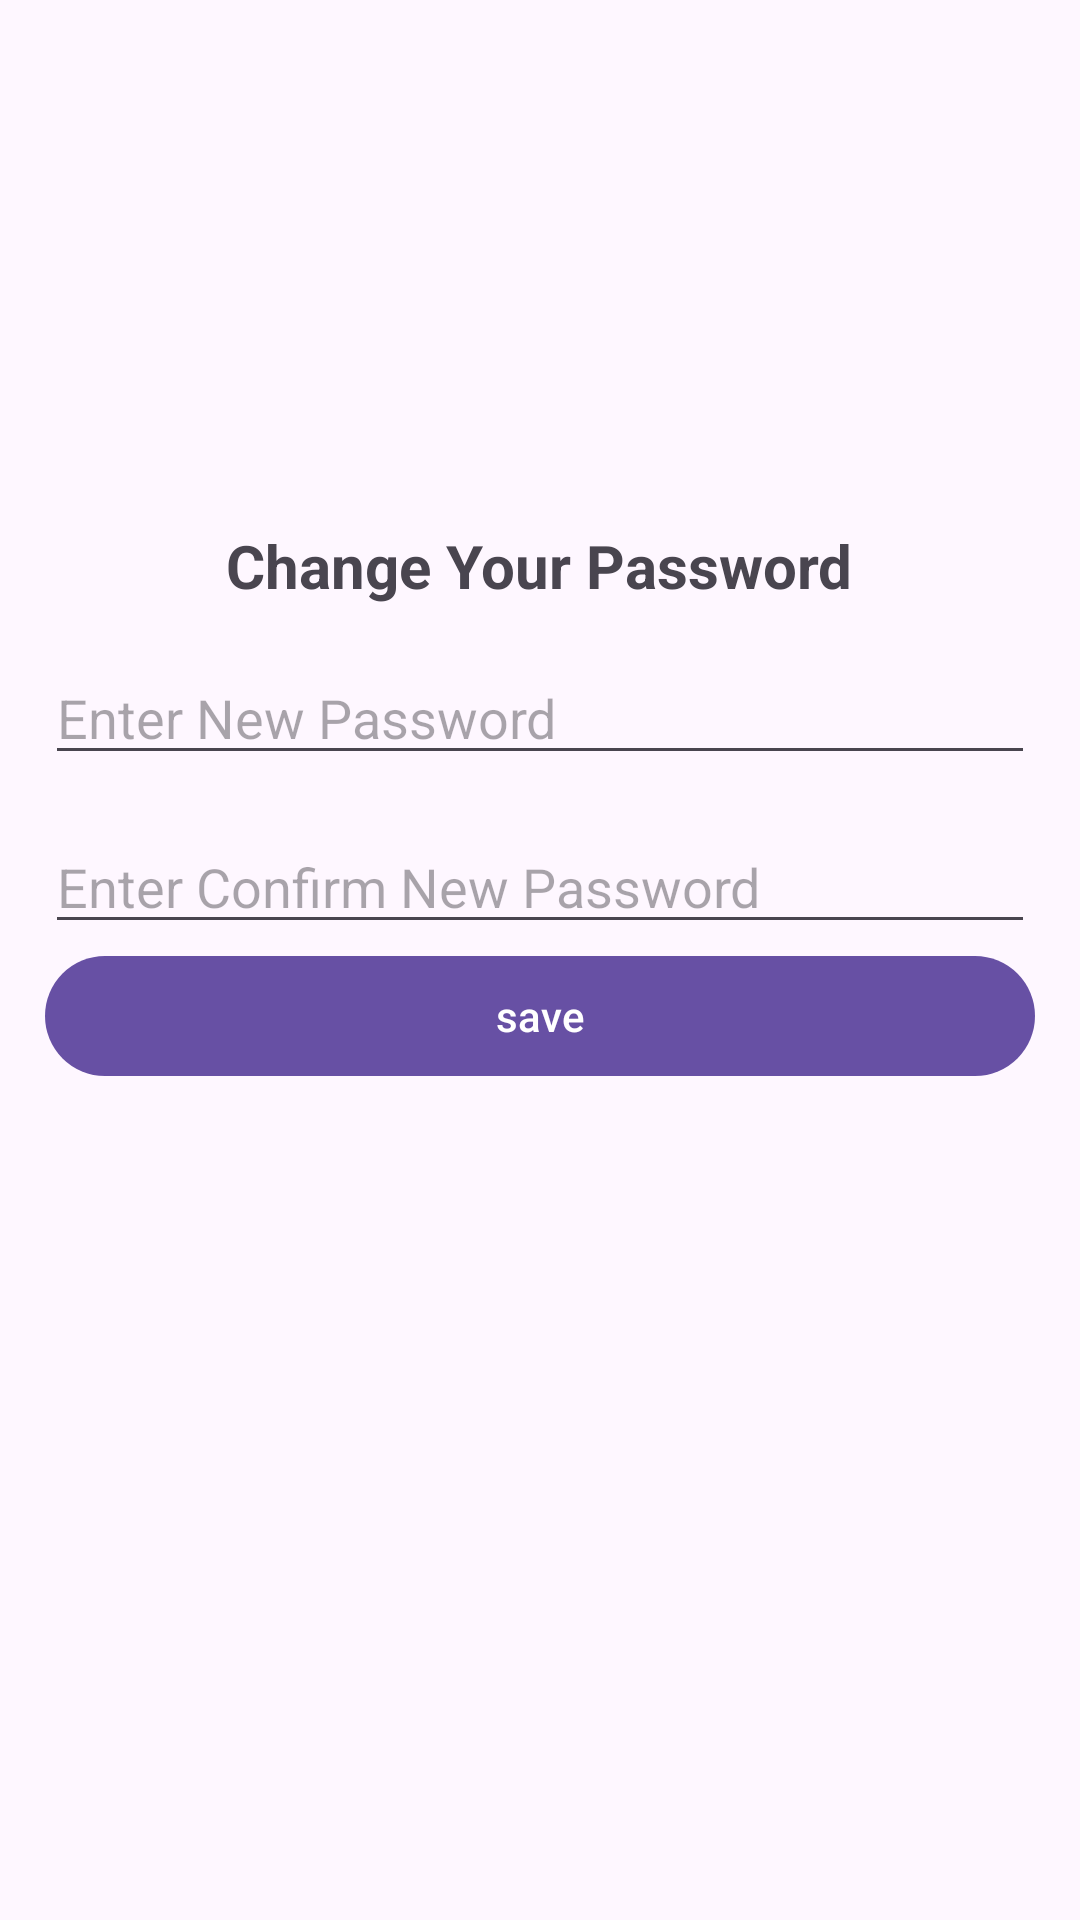

Android layout source for this screen:
<!-- AndroidManifest.xml: application theme Theme.CampusExpenseManagerSE06304 -->
<!-- res/layout/activuty_update_password.xml -->
<?xml version="1.0" encoding="utf-8"?>
<LinearLayout xmlns:android="http://schemas.android.com/apk/res/android"
    android:orientation="vertical"
    android:layout_width="match_parent"
    android:layout_height="match_parent"
    android:padding="15dp">

    <ImageView
        android:layout_width="150sp"
        android:layout_height="150dp"
        android:src="@drawable/logo"
        android:layout_gravity="center_horizontal"
        android:contentDescription="Logo"/>

    <TextView
        android:layout_width="wrap_content"
        android:layout_height="wrap_content"
        android:text="Change Your Password"
        android:textStyle="bold"
        android:textSize="20sp"
        android:layout_gravity="center_horizontal"
        android:layout_marginTop="10dp"/>

    <EditText
        android:layout_width="match_parent"
        android:layout_height="wrap_content"
        android:hint="Enter New Password"
        android:autofillHints="false"
        android:inputType="textPassword"
        android:id="@+id/edtNewPassword"
        android:layout_marginTop="15dp"/>

    <EditText
        android:layout_width="match_parent"
        android:layout_height="wrap_content"
        android:hint="Enter Confirm New Password"
        android:autofillHints="false"
        android:inputType="textPassword"
        android:id="@+id/edtConfirmNewPassword"
        android:layout_marginTop="15dp"/>

    <Button
        android:layout_width="match_parent"
        android:layout_height="wrap_content"
        android:text="save"
        android:id="@+id/btnSaveChangePassword"/>


</LinearLayout>
<!-- resources referenced by this layout -->
<resources>
  <style name="Theme.CampusExpenseManagerSE06304" parent="Base.Theme.CampusExpenseManagerSE06304" />
  <style name="Base.Theme.CampusExpenseManagerSE06304" parent="Theme.Material3.DayNight.NoActionBar">
          
          
      </style>
</resources>
